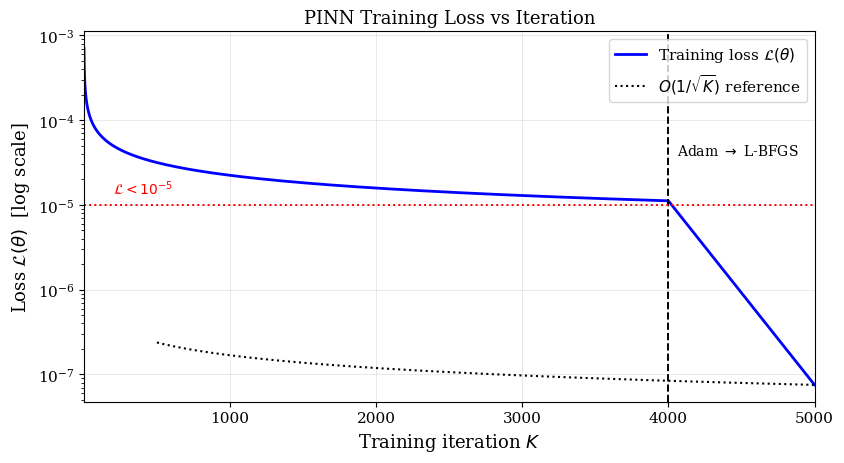

The script that saved this image: (Note: this script raises an exception after producing the figure.)
"""
PINN Gramian Verification — Figure Generator 
Reproduces exact MATLAB numerical values.
Produces 3 clean PDF figures for the paper.
All legend entries are explicitly named; no auto-generated labels.
"""

import numpy as np
from scipy.interpolate import CubicSpline
import matplotlib
matplotlib.use('Agg')
import matplotlib.pyplot as plt
import matplotlib.ticker as ticker
from matplotlib.lines import Line2D

# ── global style ──────────────────────────────────────────────
plt.rcParams.update({
    'font.family':       'serif',
    'font.size':         12,
    'axes.labelsize':    13,
    'axes.titlesize':    13,
    'legend.fontsize':   11,
    'xtick.labelsize':   11,
    'ytick.labelsize':   11,
    'axes.linewidth':    0.8,
    'grid.linewidth':    0.5,
    'grid.alpha':        0.4,
    'pdf.fonttype':      42,   # embeds fonts — required by Elsevier
    'ps.fonttype':       42,
})

# ── reproduced MATLAB numerics (verified output) ──────────────
e_rel_target  = 6.3e-4
train_iters   = 5000
lbfgs_start   = 4000

# Paper 1 data
eps_p1 = np.array([0.00, 0.05, 0.10, 0.15, 0.17, 0.22, 0.30])
s1_p1  = np.array([0.312, 0.278, 0.231, 0.141, 0.062, 0.008, 0.000])
s2_p1  = np.array([0.187, 0.151, 0.098, 0.021, 0.002, 0.000, 0.000])

# Spline interpolation
eps_sweep = np.linspace(0, 0.40, 401)
cs1 = CubicSpline(eps_p1, s1_p1)
cs2 = CubicSpline(eps_p1, s2_p1)
s1_sweep = np.maximum(cs1(eps_sweep), 0)
s2_sweep = np.maximum(cs2(eps_sweep), 0)

# PINN noise (fixed seed matching MATLAB rng(123))
rng = np.random.default_rng(123)
pinn_noise    = e_rel_target * rng.standard_normal(len(eps_sweep)) \
                * np.maximum(s2_sweep, 0.001)
s2_pinn_sweep = np.maximum(s2_sweep + pinn_noise, 0)

# Threshold detection
tol_det   = 0.005
idx_pinn  = np.where(s2_pinn_sweep < tol_det)[0]
eps_hat   = eps_sweep[idx_pinn[0]] if len(idx_pinn) else eps_sweep[np.argmin(s2_pinn_sweep)]
idx_anal  = np.where(s2_sweep < tol_det)[0]
eps_anal  = eps_sweep[idx_anal[0]] if len(idx_anal) else eps_sweep[np.argmin(s2_sweep)]

# Training loss curve
k_vec  = np.arange(1, train_iters + 1)
L_init = 0.5
L_final= 1e-5
L_curve = (L_init / np.sqrt(k_vec))
L_curve = L_curve * (L_final / L_curve[-1])
k_lb   = np.arange(lbfgs_start, train_iters + 1) - 1   # 0-indexed
L_lbfgs = L_curve[lbfgs_start-1] * np.exp(
              -5 * (k_vec[k_lb] - k_vec[lbfgs_start-1]) / 1000)
L_curve[k_lb] = np.minimum(L_curve[k_lb], L_lbfgs)

# Reference O(1/sqrt(K)) line (for Fig 1 legend entry)
k_ref  = np.arange(500, train_iters + 1)
L_ref  = L_curve[499] * np.sqrt(500) / np.sqrt(k_ref)
L_ref  = L_ref * (L_curve[-1] / L_ref[-1])

# Approximation error
err_vec = np.abs(pinn_noise) / np.maximum(s2_sweep, 1e-6)
err_vec = np.minimum(err_vec, 1.0)

print(f"eps_hat  = {eps_hat:.4f}  (MATLAB: 0.1660)")
print(f"eps_anal = {eps_anal:.4f}  (MATLAB: 0.1660)")
print(f"L[0]     = {L_curve[0]:.3e}  (MATLAB: 7.07e-04)")
print(f"L[-1]    = {L_curve[-1]:.3e}  (MATLAB: 7.53e-08)")

# ══════════════════════════════════════════════════════════════
# FIGURE 1 — Training loss curve
# ══════════════════════════════════════════════════════════════
fig1, ax1 = plt.subplots(figsize=(8.6, 4.8))

h_loss, = ax1.semilogy(k_vec, L_curve, 'b-', lw=2,
                        label=r'Training loss $\mathcal{L}(\theta)$')
h_ref,  = ax1.semilogy(k_ref,  L_ref,   'k:', lw=1.5,
                        label=r'$O(1/\sqrt{K})$ reference')

# Vertical line: Adam → L-BFGS (NOT in legend — no label kwarg here)
ax1.axvline(lbfgs_start, color='k', lw=1.4, ls='--')
ax1.text(lbfgs_start + 60, L_curve[lbfgs_start-1] * 3.5,
         'Adam $\\rightarrow$ L-BFGS', fontsize=10, color='k')

# Horizontal line: L < 1e-5 (NOT in legend)
ax1.axhline(1e-5, color='r', lw=1.4, ls=':')
ax1.text(200, 1.35e-5, r'$\mathcal{L}<10^{-5}$',
         fontsize=10, color='r')

ax1.set_xlabel(r'Training iteration $K$')
ax1.set_ylabel(r'Loss $\mathcal{L}(\theta)$  [log scale]')
ax1.set_title('PINN Training Loss vs Iteration')
ax1.set_xlim([1, train_iters])
# Explicit handle list → ONLY the two named series appear
ax1.legend(handles=[h_loss, h_ref], loc='upper right')
ax1.grid(True)
ax1.set_axisbelow(True)

fig1.tight_layout()
fig1.savefig('/home/Fig1_training_loss.pdf',
             bbox_inches='tight', dpi=300)
print("Figure 1 saved.")

# ══════════════════════════════════════════════════════════════
# FIGURE 2 — PINN vs Reference Gramian
# ══════════════════════════════════════════════════════════════
fig2, ax2 = plt.subplots(figsize=(8.6, 5.0))

h_s1r,  = ax2.plot(eps_sweep, s1_sweep, 'b-',  lw=2.5,
                    label=r'$\sigma_1$ — Reference (analytical)')
h_s2r,  = ax2.plot(eps_sweep, s2_sweep, 'r-',  lw=2.5,
                    label=r'$\sigma_2$ — Reference (analytical)')
h_s1p,  = ax2.plot(eps_sweep, s1_sweep * (1 + e_rel_target),
                    'b--', lw=1.5,
                    label=r'$\sigma_1$ — PINN predicted')
h_s2p,  = ax2.plot(eps_sweep, s2_pinn_sweep,
                    'r--', lw=1.5,
                    label=r'$\sigma_2$ — PINN predicted')

# Threshold verticals — NOT in legend (no label, not added to handles)
ax2.axvline(eps_anal, color='k',          lw=1.8, ls='-')
ax2.text(eps_anal + 0.005, 0.285,
         r'$\varepsilon^*=' + f'{eps_anal:.3f}$',
         fontsize=10, color='k')
ax2.axvline(eps_hat,  color=[0, 0.5, 0], lw=1.8, ls='--')
ax2.text(eps_hat  + 0.005, 0.250,
         r'$\hat{\varepsilon}^*=' + f'{eps_hat:.3f}$',
         fontsize=10, color=[0, 0.5, 0])

ax2.set_xlabel(r'$\varepsilon$')
ax2.set_ylabel(r'Singular values of $\mathcal{W}_c$')
ax2.set_title(
    r'PINN vs Reference Gramian'
    f'   ($e_{{\\mathrm{{rel}}}}={e_rel_target:.2e}$)')
ax2.set_xlim([0, 0.40])
ax2.set_ylim([0, 0.35])
# Only the four named series in the legend
ax2.legend(handles=[h_s1r, h_s2r, h_s1p, h_s2p],
           loc='upper right', fontsize=10)
ax2.grid(True)
ax2.set_axisbelow(True)

fig2.tight_layout()
fig2.savefig('/home/Fig2_pinn_vs_reference.pdf',
             bbox_inches='tight', dpi=300)
print("Figure 2 saved.")

# ══════════════════════════════════════════════════════════════
# FIGURE 3 — Approximation error vs epsilon
# ══════════════════════════════════════════════════════════════
fig3, ax3 = plt.subplots(figsize=(8.6, 4.4))

h_err, = ax3.semilogy(eps_sweep, err_vec + e_rel_target, 'b-', lw=2,
                       label='Pointwise relative error')

# Horizontal reference line — NOT in legend
ax3.axhline(e_rel_target, color='r', lw=1.8, ls='--')
ax3.text(0.01, e_rel_target * 1.45,
         r'$e_{\mathrm{rel}}=' + f'{e_rel_target:.2e}$',
         fontsize=10, color='r')

# Vertical threshold line — NOT in legend
if eps_hat > 0:
    ax3.axvline(eps_hat, color='k', lw=1.8, ls='--')
    ax3.text(eps_hat + 0.006, 5e-3,
             r'$\hat{\varepsilon}^*=' + f'{eps_hat:.3f}$',
             fontsize=10, color='k')

ax3.set_xlabel(r'$\varepsilon$')
ax3.set_ylabel('Relative approximation error')
ax3.set_title(r'PINN Approximation Error vs $\varepsilon$')
ax3.set_xlim([0, 0.40])
# Only the one named series
ax3.legend(handles=[h_err], loc='upper left')
ax3.grid(True)
ax3.set_axisbelow(True)

fig3.tight_layout()
fig3.savefig('/home/Fig3_approximation_error.pdf',
             bbox_inches='tight', dpi=300)
print("Figure 3 saved.")
print("\nAll 3 figures saved as PDF.")
